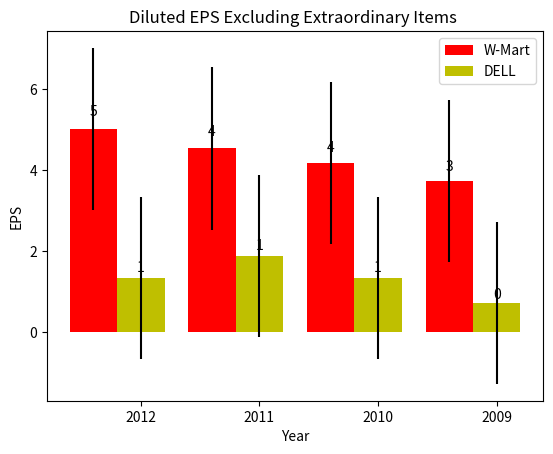

Reproduce this figure in Python.
"""
  Name     : 4375OS_07_20_bar_color_EPS.py
  Book     : Python for Finance
  Publisher: Packt Publishing Ltd. 
[redacted]
  Date     : 12/26/2013
  email    : [email redacted]
             [email redacted]
"""

import numpy as np
import matplotlib.pyplot as plt

A_EPS = (5.02, 4.54,4.18, 3.73)
B_EPS = (1.35, 1.88, 1.35, 0.73)

ind = np.arange(len(A_EPS))  # the x locations for the groups
width = 0.40                 # the width of the bars
fig, ax = plt.subplots()
A_Std=B_Std=(2,2,2,2)
rects1 = ax.bar(ind, A_EPS, width, color='r', yerr=A_Std)
rects2 = ax.bar(ind+width, B_EPS, width, color='y', yerr=B_Std)
ax.set_ylabel('EPS')
ax.set_xlabel('Year')
ax.set_title('Diluted EPS Excluding Extraordinary Items ')
ax.set_xticks(ind+width)
ax.set_xticklabels( ('2012', '2011', '2010', '2009') )
ax.legend( (rects1[0], rects2[0]), ('W-Mart', 'DELL') )
def autolabel(rects):
    for rect in rects:
        height = rect.get_height()
        ax.text(rect.get_x()+rect.get_width()/2., 1.05*height, '%d'%int(height),
                ha='center', va='bottom')
autolabel(rects1)
autolabel(rects2)
plt.show()
